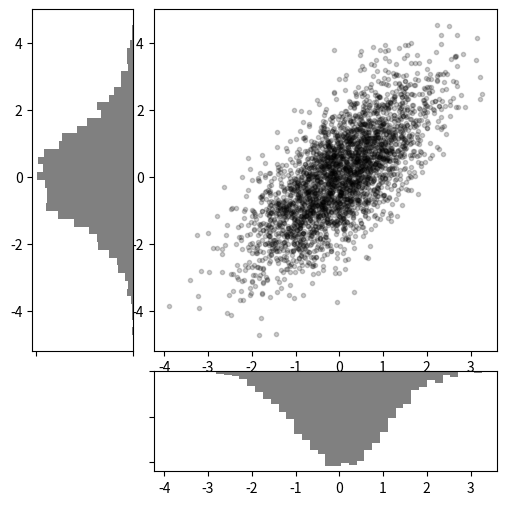

This chart was generated by the following Python code:
# Create some normally distributed data
import numpy as np
import matplotlib.pyplot as plt 

mean = [0, 0]
cov = [[1, 1], [1, 2]]
x, y = np.random.multivariate_normal(mean, cov, 3000).T
# def multivariate_normal(mean, cov, size=None, check_valid=None, tol=None)

fig = plt.figure(figsize=(6, 6))
grid = plt.GridSpec(4, 4, hspace=0.2, wspace=0.2)

main_ax = fig.add_subplot(grid[:-1, 1:])
y_hist = fig.add_subplot(grid[:-1, 0], xticklabels=[], sharey=main_ax)
x_hist = fig.add_subplot(grid[-1, 1:], yticklabels=[], sharex=main_ax)

# scatter points on the main axes
main_ax.plot(x, y, 'ok', markersize=3, alpha=0.2)
# histogram on the attached axes
x_hist.hist(x, 40, histtype='stepfilled',
            orientation='vertical', color='gray')
x_hist.invert_yaxis()

y_hist.hist(y, 40, histtype='stepfilled',
            orientation='horizontal', color='gray')
y_hist.invert_xaxis()
plt.show()